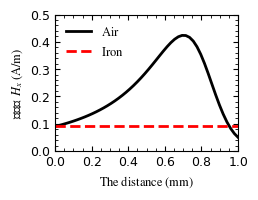

Generate this figure with matplotlib:
from matplotlib import rcParams
import numpy as np
# from mpl_toolkits.axisartist.axislines import Subplot
# from matplotlib.ticker import AutoMinorLocator
from matplotlib.ticker import MultipleLocator
# 修改图中的默认字体
import matplotlib.pyplot as plt


cm = 0.3937008

config = {
    "font.family": 'serif',
    "font.size": 9,
    "mathtext.fontset": 'stix',
    "font.serif": ['SimSun'],
    "figure.figsize": [6*cm, 4.5*cm],
}
rcParams.update(config)


def Hx(x, y, b, h):
    sig = np.pi
    return sig/(2*np.pi)*(np.arctan(h*(x+b)/((x+b)**2+y*(y+b)))-np.arctan(h*(x-b)/((x-b)**2+y*(y+b))))


x = 0
y = 1
b = 0.1
h = 1


# pparam = dict(xlabel='The distance (mm)', ylabel='$H_x$ (A/m)')

d = np.linspace(0, y)


y1 = Hx(x, y-d, b, h+d)-Hx(x, y-d, b, d)
y2 = Hx(x, y-0, b, h+0)+0*d


fig, ax = plt.subplots()


ax.plot(d, y1,'k', label=r'$\rm{Air}$', linewidth=2)
ax.plot(d, y2,'r--', label=r'$\rm{Iron}$', linewidth=2)

ax.set_xlabel(r'$\mathrm{The\;distance\;(mm)}$')
ax.set_ylabel(r'漏磁场 $H_x\;\mathrm{(A/m)}$')


ax.legend()
# ax.autoscale(tight=True)

ax.set_xlim([0, y])
ax.set_ylim([0, 0.5])

ax.minorticks_on()
# ax.xaxis.set_minor_locator(AutoMinorLocator(4))
# ax.yaxis.set_minor_locator(AutoMinorLocator(4))

ax.tick_params(which='both', tickdir='in', top=1, bottom=1, left=1, right=1)

plt.xticks(np.arange(0, y+0.01, 0.2), fontproperties='times new roman', size=9)
plt.yticks(np.arange(0, 0.5+0.01, 0.1),
           fontproperties='times new roman', size=9)

ax.legend(loc='upper left', frameon=0)


# ax.set(**pparam)
# fig.savefig('figures/fig1.pdf')


# ax = plt.axes([10, 10., 11., 11.],  xticks=[],yticks=[])
# plt.subplots_adjust(left=0.2, right=0.95, bottom=0.2, top=0.95)

plt.savefig('fig2.svg', dpi=300)  # bbox_inches = 'tight', pad_inches = 0
plt.show()
